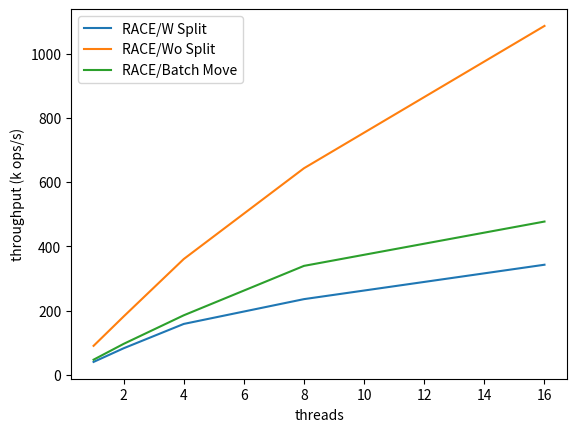

Python code for this plot:
import matplotlib.pyplot as plt

x = [1, 2, 4, 8, 16]
race_y = [40.37,82.85,158.59,235.78,342.83]
race_batch_y = [47.32, 96.54, 185.45, 339.28, 477.19]
no_split_y = [90.43, 181.76, 360.54, 643.12, 1085.98]

plt.plot(x, race_y, label="RACE/W Split")
plt.plot(x, no_split_y, label="RACE/Wo Split")
plt.plot(x, race_batch_y, label="RACE/Batch Move")
plt.xlabel("threads")
plt.ylabel("throughput (k ops/s)")
# plt.title("Insert Performance Comparison")
plt.legend()
plt.show()

